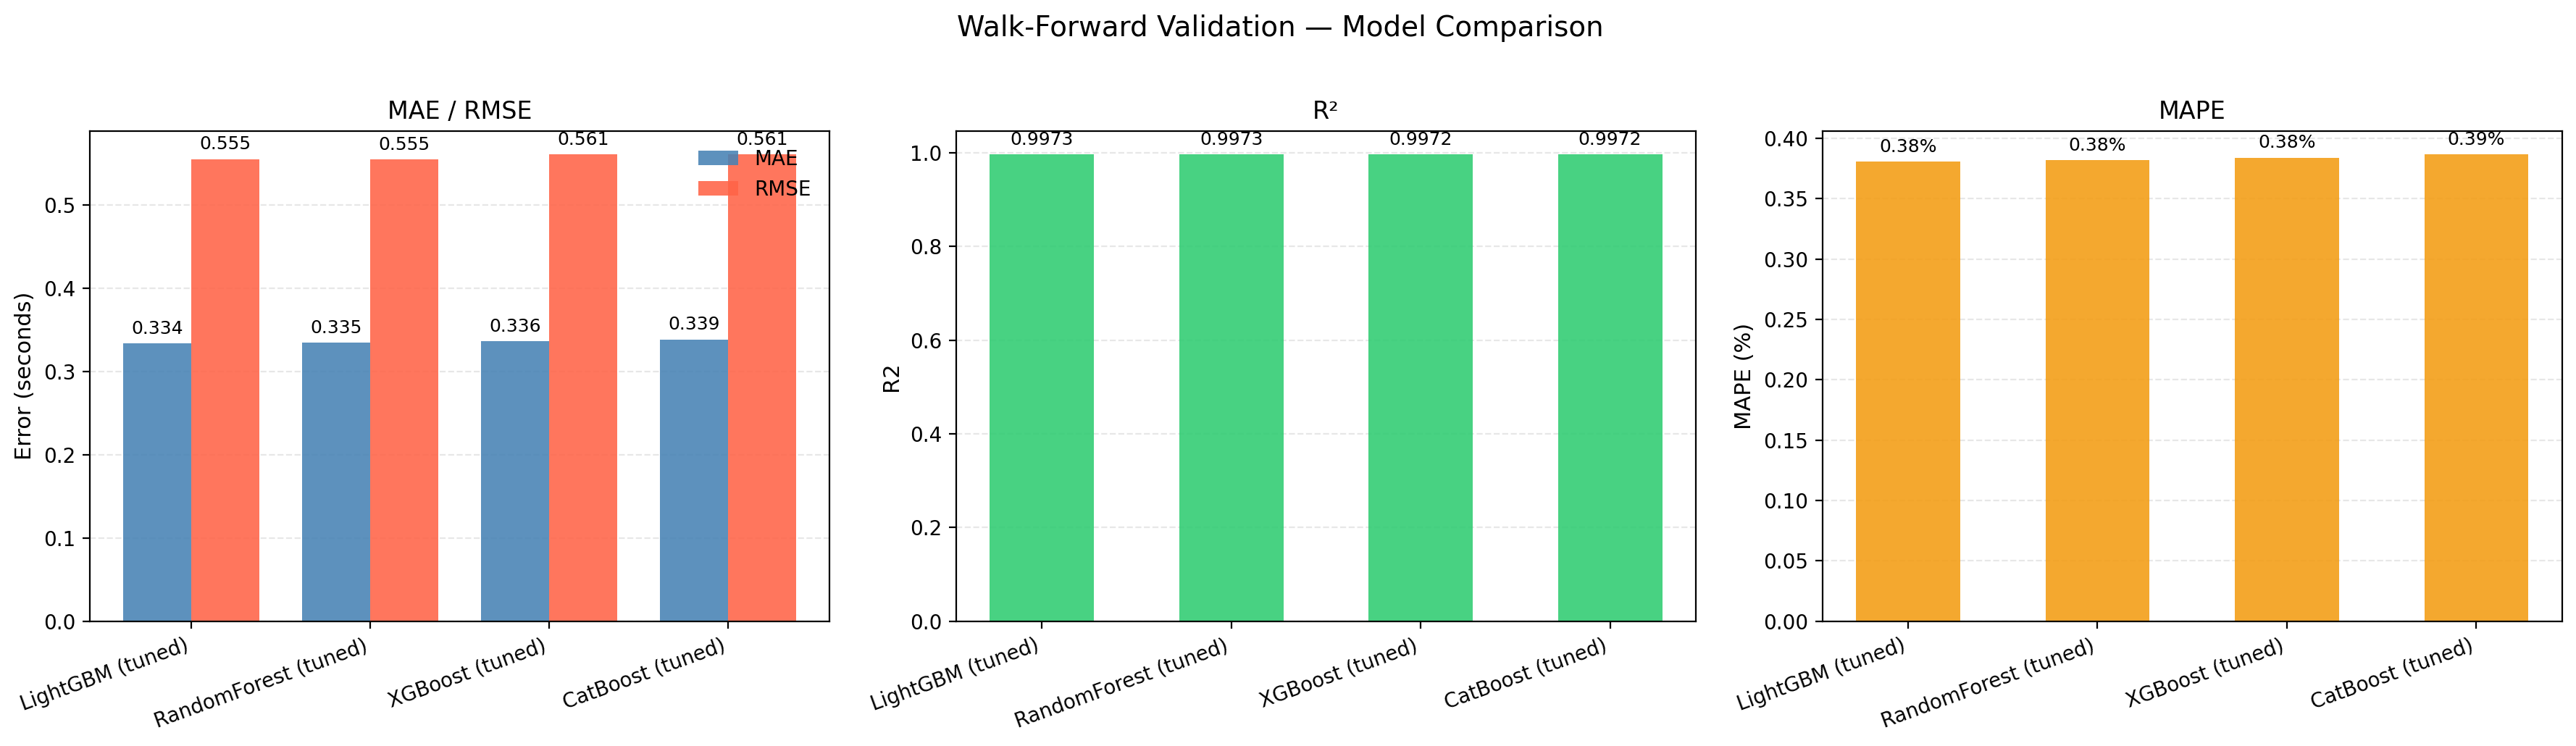

Source data for this figure (header and first rows):
Model, MAE, RMSE, R2, MAPE, Time_s
LightGBM (tuned), 0.3336, 0.555, 0.9973, 0.3807, 37.03
RandomForest (tuned), 0.3347, 0.5546, 0.9973, 0.3819, 1180
XGBoost (tuned), 0.3362, 0.5605, 0.9972, 0.3839, 57.92
CatBoost (tuned), 0.3385, 0.561, 0.9972, 0.3868, 650.5
